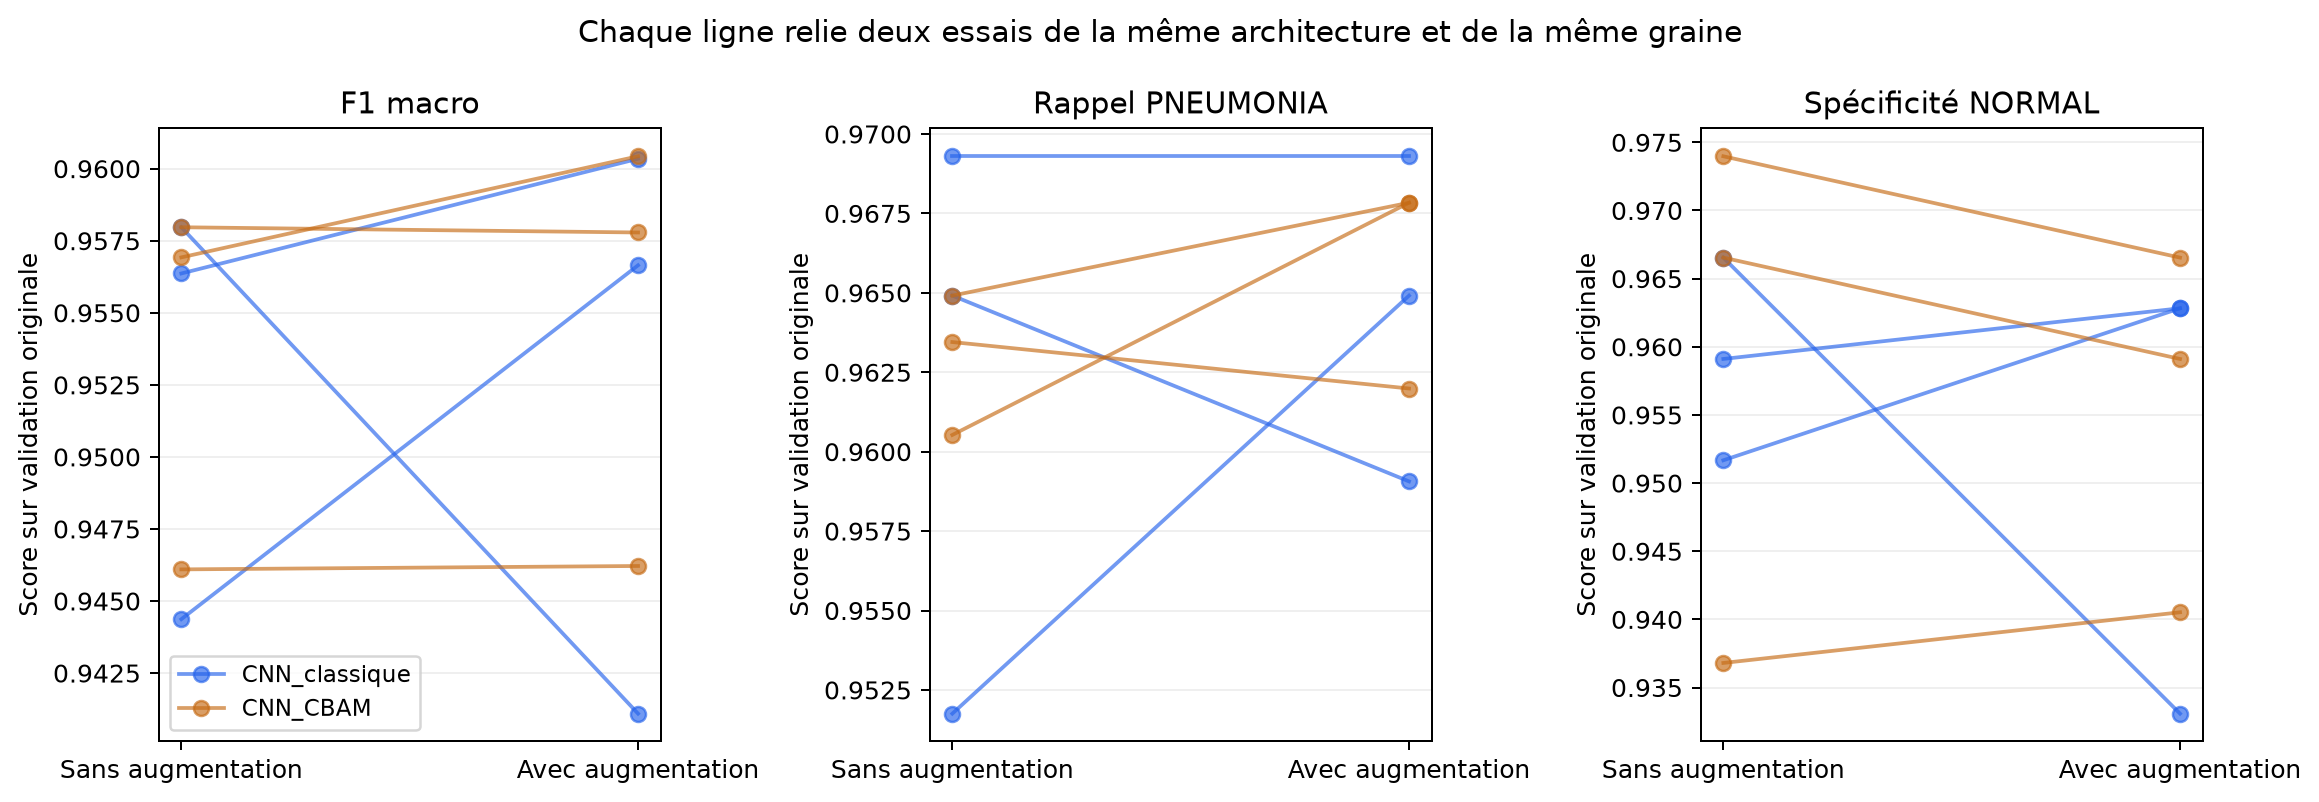

The file beside this chart, header and first rows:
modele, graine, epoque_retenue_sans, val_f1_macro_sans, val_exactitude_sans, val_precision_pneumonie_sans, val_rappel_pneumonie_sans, val_specificite_NORMAL_sans, val_f1_pneumonie_sans, epoque_retenue_avec, val_f1_macro_avec, val_exactitude_avec, val_precision_pneumonie_avec, val_rappel_pneumonie_avec, val_specificite_NORMAL_avec, val_f1_pneumonie_avec, gain_val_f1_macro, gain_val_exactitude, gain_val_precision_pneumonie, gain_val_rappel_pneumonie, gain_val_specificite_NORMAL, gain_val_f1_pneumonie
CNN_classique, 42, 19, 0.958, 0.9654, 0.9865, 0.9649, 0.9665, 0.9756, 6, 0.9411, 0.9517, 0.9733, 0.9591, 0.9331, 0.9661, -0.01688, -0.01364, -0.01325, -0.005848, -0.03346, -0.009483
CNN_CBAM, 42, 14, 0.9569, 0.9643, 0.9895, 0.9605, 0.974, 0.9748, 19, 0.9604, 0.9675, 0.9866, 0.9678, 0.9665, 0.9771, 0.003507, 0.003148, -0.002871, 0.00731, -0.007435, 0.002344
CNN_classique, 123, 18, 0.9564, 0.9643, 0.9808, 0.9693, 0.9517, 0.975, 18, 0.9603, 0.9675, 0.9851, 0.9693, 0.9628, 0.9772, 0.00398, 0.003148, 0.004372, -1.1102230246251565e-16, 0.01115, 0.002155
CNN_classique, 2026, 8, 0.9444, 0.9538, 0.9834, 0.9518, 0.9591, 0.9673, 18, 0.9566, 0.9643, 0.9851, 0.9649, 0.9628, 0.9749, 0.01228, 0.01049, 0.001691, 0.01316, 0.003717, 0.007579
CNN_CBAM, 123, 18, 0.958, 0.9654, 0.9865, 0.9649, 0.9665, 0.9756, 17, 0.9578, 0.9654, 0.9837, 0.9678, 0.9591, 0.9757, -0.0001814, 0, -0.002892, 0.002924, -0.007435, 7.1894602512778683e-05
CNN_CBAM, 2026, 7, 0.9461, 0.9559, 0.9749, 0.9635, 0.9368, 0.9691, 8, 0.9462, 0.9559, 0.9763, 0.962, 0.9405, 0.9691, 0.0001176, -1.1102230246251565e-16, 0.001409, -0.001462, 0.003717, -4.5482110370032025e-05
